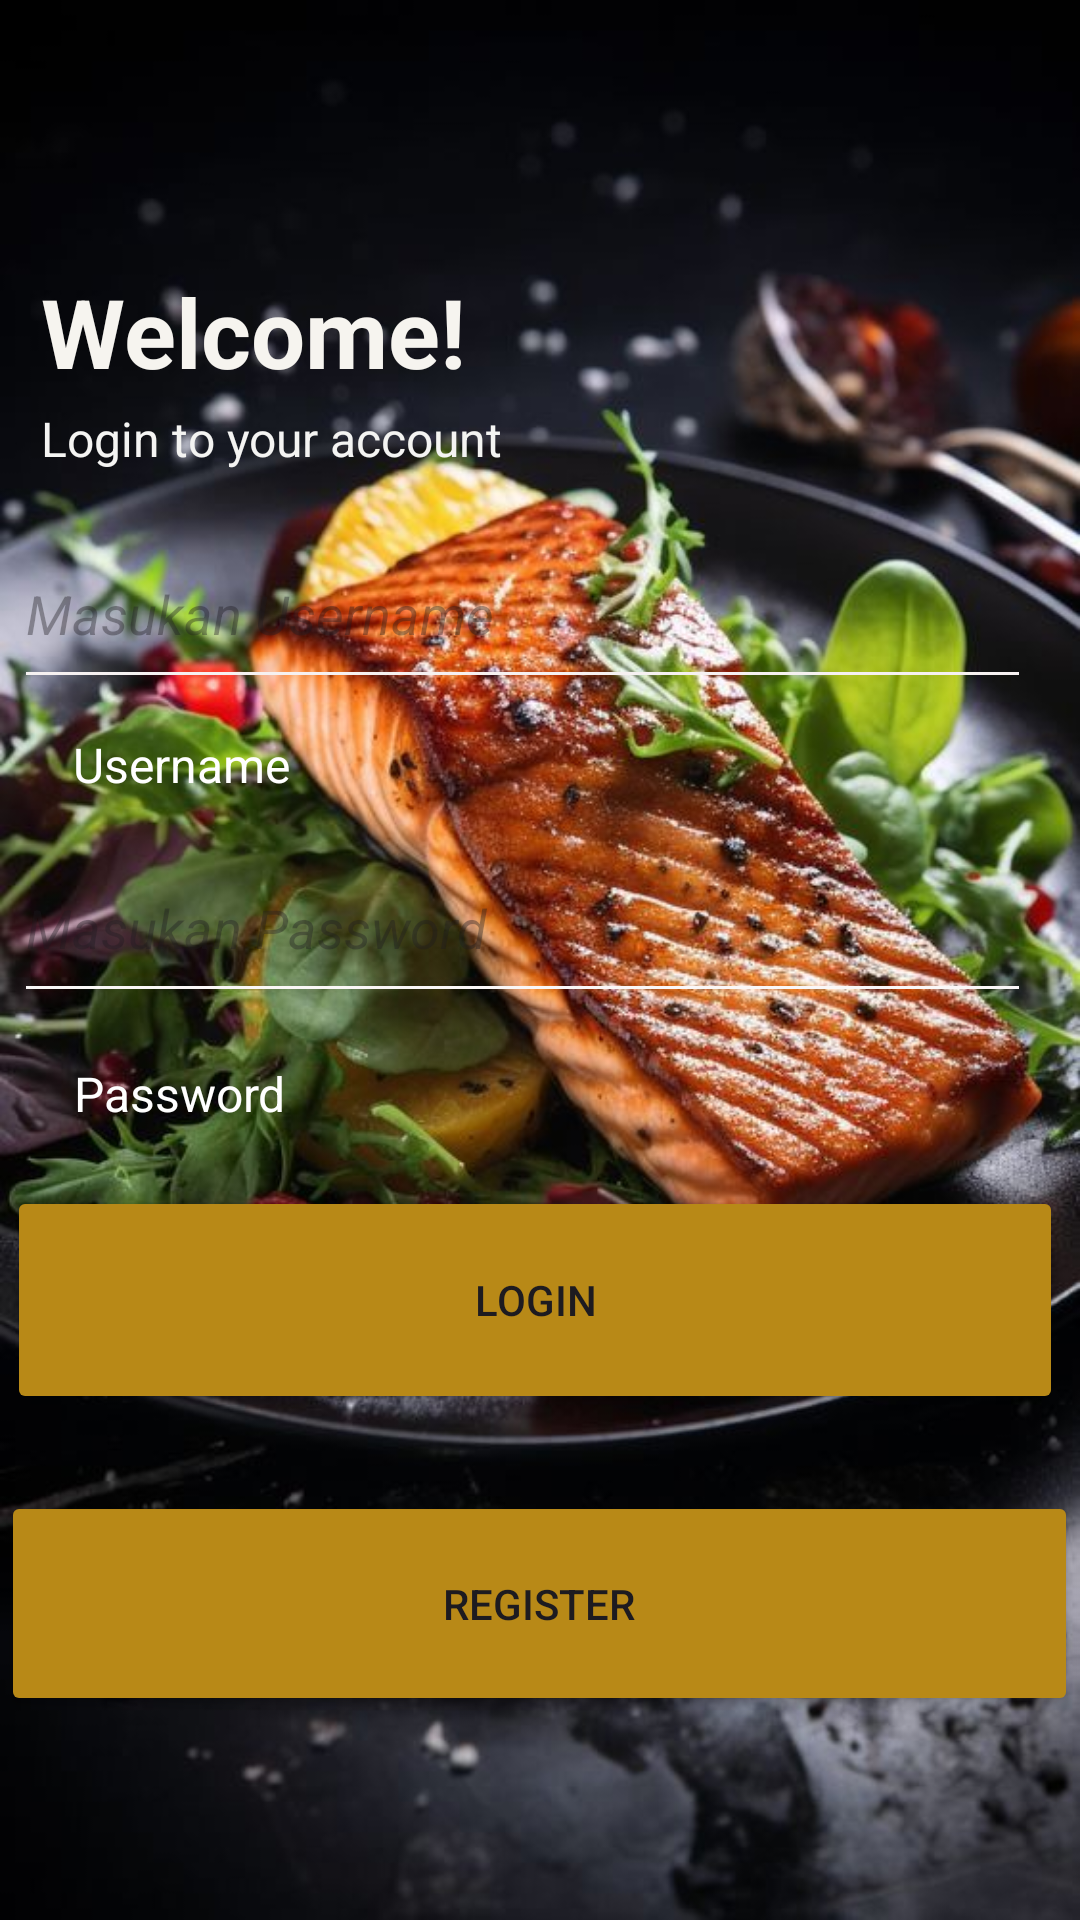

This screen was rendered from an Android layout file. Write that file and the resources it references.
<!-- AndroidManifest.xml: application theme Theme.FoodApps -->
<!-- res/layout/activity_regist_login.xml -->
<?xml version="1.0" encoding="utf-8"?>
<androidx.constraintlayout.widget.ConstraintLayout xmlns:android="http://schemas.android.com/apk/res/android"
    xmlns:app="http://schemas.android.com/apk/res-auto"
    xmlns:tools="http://schemas.android.com/tools"
    android:id="@+id/btnregister"
    android:layout_width="match_parent"
    android:layout_height="match_parent"
    android:background="@drawable/background_page1"
    tools:context=".Regist_Login">

    <EditText
        android:id="@+id/editNIM3"
        android:layout_width="339dp"
        android:layout_height="60dp"
        android:layout_marginTop="12dp"
        android:backgroundTint="#FAF7F7"
        android:ems="10"
        android:hint="Masukan Password"
        android:inputType="text"
        android:textStyle="italic"
        app:layout_constraintEnd_toEndOf="parent"
        app:layout_constraintHorizontal_bias="0.222"
        app:layout_constraintStart_toStartOf="parent"
        app:layout_constraintTop_toBottomOf="@+id/textView10" />

    <TextView
        android:id="@+id/textView7"
        android:layout_width="wrap_content"
        android:layout_height="wrap_content"
        android:layout_marginBottom="508dp"
        android:backgroundTint="#000000"
        android:text="Welcome!"
        android:textColor="#F6F4EF"
        android:textSize="32sp"
        android:textStyle="bold"
        app:layout_constraintBottom_toBottomOf="parent"
        app:layout_constraintEnd_toEndOf="parent"
        app:layout_constraintHorizontal_bias="0.063"
        app:layout_constraintStart_toStartOf="parent" />

    <TextView
        android:id="@+id/textView8"
        android:layout_width="wrap_content"
        android:layout_height="wrap_content"
        android:layout_marginBottom="480dp"
        android:backgroundTint="#000000"
        android:text="Login to your account"
        android:textColor="#F4F4F2"
        android:textSize="16sp"
        app:layout_constraintBottom_toBottomOf="parent"
        app:layout_constraintEnd_toEndOf="parent"
        app:layout_constraintHorizontal_bias="0.067"
        app:layout_constraintStart_toStartOf="parent"
        app:layout_constraintTop_toBottomOf="@+id/textView7" />

    <TextView
        android:id="@+id/textView10"
        android:layout_width="wrap_content"
        android:layout_height="wrap_content"
        android:layout_marginBottom="280dp"
        android:backgroundTint="#000000"
        android:text="Username"
        android:textColor="@color/white"
        android:textSize="16sp"
        app:layout_constraintBottom_toBottomOf="parent"
        app:layout_constraintEnd_toEndOf="parent"
        app:layout_constraintHorizontal_bias="0.085"
        app:layout_constraintStart_toStartOf="parent"
        app:layout_constraintTop_toBottomOf="@+id/editNIM2"
        app:layout_constraintVertical_bias="0.103" />

    <TextView
        android:id="@+id/textView11"
        android:layout_width="wrap_content"
        android:layout_height="wrap_content"
        android:layout_marginTop="16dp"
        android:backgroundTint="#000000"
        android:text="Password"
        android:textColor="@color/white"
        android:textSize="16sp"
        app:layout_constraintEnd_toEndOf="parent"
        app:layout_constraintHorizontal_bias="0.085"
        app:layout_constraintStart_toStartOf="parent"
        app:layout_constraintTop_toBottomOf="@+id/editNIM3" />

    <EditText
        android:id="@+id/editNIM2"
        android:layout_width="339dp"
        android:layout_height="60dp"
        android:layout_marginTop="16dp"
        android:backgroundTint="#F6F1F1"
        android:ems="10"
        android:hint="Masukan Username"
        android:inputType="text"
        android:textStyle="italic"
        app:layout_constraintEnd_toEndOf="parent"
        app:layout_constraintHorizontal_bias="0.222"
        app:layout_constraintStart_toStartOf="parent"
        app:layout_constraintTop_toBottomOf="@+id/textView8" />

    <Button
        android:id="@+id/btnlogin"
        android:layout_width="352dp"
        android:layout_height="76dp"
        android:layout_marginTop="20dp"
        android:backgroundTint="#b88917"
        android:text="Login"
        android:textColorLink="#9C27B0"
        app:layout_constraintEnd_toEndOf="parent"
        app:layout_constraintHorizontal_bias="0.271"
        app:layout_constraintStart_toStartOf="parent"
        app:layout_constraintTop_toBottomOf="@id/textView11" />

    <Button
        android:id="@+id/btnRegister"
        android:layout_width="359dp"
        android:layout_height="75dp"
        android:layout_marginBottom="68dp"
        android:backgroundTint="#b88917"
        android:text="Register"
        app:layout_constraintBottom_toBottomOf="parent"
        app:layout_constraintEnd_toEndOf="parent"
        app:layout_constraintHorizontal_bias="0.307"
        app:layout_constraintStart_toStartOf="parent"
        android:onClick="btnRegister"/>

</androidx.constraintlayout.widget.ConstraintLayout>
<!-- resources referenced by this layout -->
<resources>
  <!-- drawable background_page1: jpg bitmap (drawable, 83014 bytes) -->
  <style name="Theme.FoodApps" parent="Base.Theme.FoodApps" />
  <style name="Base.Theme.FoodApps" parent="Theme.Material3.DayNight.NoActionBar">
          
          
      </style>
  <!-- not gathered from this repository: default colours our renderer supplied (Android Studio template values) -->
  <color name="white">#FFFFFFFF</color>
</resources>
